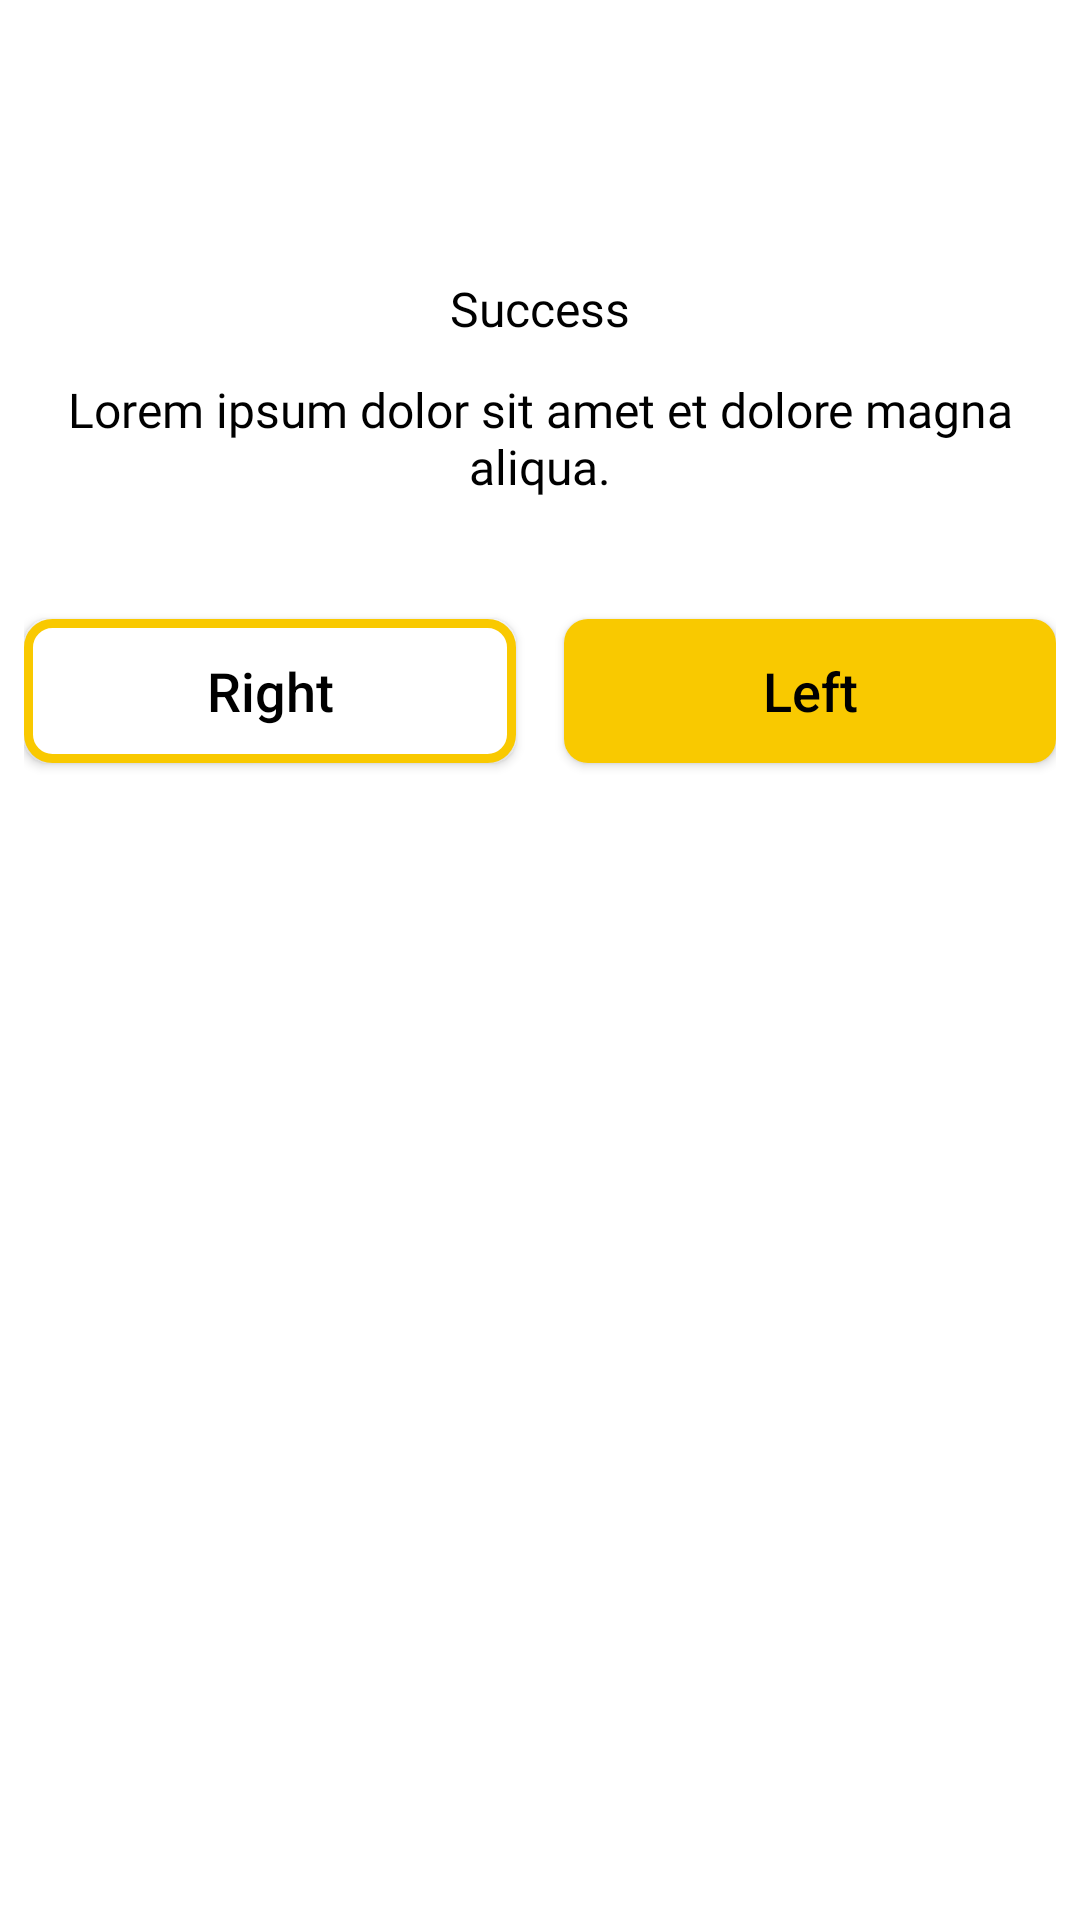

The Android layout XML behind this screen, and the referenced resources:
<!-- AndroidManifest.xml: application theme Theme.GXSales -->
<!-- res/layout/popup_question_layout.xml -->
<?xml version="1.0" encoding="utf-8"?>
<androidx.constraintlayout.widget.ConstraintLayout xmlns:android="http://schemas.android.com/apk/res/android"
    android:layout_width="match_parent"
    android:layout_height="wrap_content"
    xmlns:app="http://schemas.android.com/apk/res-auto"
    android:padding="8dp"
    android:layout_marginHorizontal="24dp"
    android:background="@drawable/bg_rectangle_white">

    <ImageView
        android:id="@+id/ivPopUp"
        android:layout_width="60dp"
        android:layout_height="60dp"
        app:layout_constraintStart_toStartOf="parent"
        app:layout_constraintEnd_toEndOf="parent"
        app:layout_constraintTop_toTopOf="parent"/>

    <TextView
        android:id="@+id/tvPopUpTitle"
        android:layout_width="wrap_content"
        android:layout_height="wrap_content"
        app:layout_constraintStart_toStartOf="parent"
        app:layout_constraintEnd_toEndOf="parent"
        app:layout_constraintTop_toBottomOf="@+id/ivPopUp"
        android:layout_marginTop="24dp"
        android:textSize="16sp"
        android:fontFamily="@font/inter_bold"
        android:textColor="@color/black"
        android:text="@string/tvPopupTitle_Success"/>

    <TextView
        android:id="@+id/tvPopUpDescription"
        android:layout_width="wrap_content"
        android:layout_height="wrap_content"
        app:layout_constraintStart_toStartOf="parent"
        app:layout_constraintEnd_toEndOf="parent"
        app:layout_constraintTop_toBottomOf="@+id/tvPopUpTitle"
        android:layout_marginTop="12dp"
        android:textSize="16sp"
        android:fontFamily="@font/inter_light"
        android:textColor="@color/black"
        android:textAlignment="center"
        android:text="@string/tvDummy_PopupDescription"/>

    <androidx.appcompat.widget.AppCompatButton
        android:id="@+id/btnRight"
        android:layout_width="0dp"
        android:layout_height="wrap_content"
        app:layout_constraintStart_toStartOf="parent"
        app:layout_constraintEnd_toStartOf="@+id/btnLeft"
        app:layout_constraintTop_toBottomOf="@+id/tvPopUpDescription"
        android:layout_marginEnd="8dp"
        android:layout_marginTop="40dp"
        android:background="@drawable/bg_rectangle_himawari_white"
        android:textColor="@color/black"
        android:textSize="18sp"
        android:textAllCaps="false"
        android:text="Right"/>

    <androidx.appcompat.widget.AppCompatButton
        android:id="@+id/btnLeft"
        android:layout_width="0dp"
        android:layout_height="wrap_content"
        app:layout_constraintStart_toEndOf="@+id/btnRight"
        app:layout_constraintEnd_toEndOf="parent"
        app:layout_constraintTop_toBottomOf="@+id/tvPopUpDescription"
        android:layout_marginTop="40dp"
        android:layout_marginStart="8dp"
        android:background="@drawable/bg_rectangle_himawari"
        android:textColor="@color/black"
        android:textSize="18sp"
        android:textAllCaps="false"
        android:text="Left"/>

</androidx.constraintlayout.widget.ConstraintLayout>
<!-- resources referenced by this layout -->
<resources>
  <color name="black">#FF000000</color>
  <!-- drawable bg_rectangle_himawari (drawable) -->
  <?xml version="1.0" encoding="utf-8"?>
  <shape
      xmlns:android="http://schemas.android.com/apk/res/android"
      android:shape="rectangle">
      <solid android:color="@color/himawari_yellow"/>
      <corners android:radius="8dp"/>
  </shape>
  <!-- drawable bg_rectangle_himawari_white (drawable) -->
  <?xml version="1.0" encoding="utf-8"?>
  <shape
      xmlns:android="http://schemas.android.com/apk/res/android"
      android:shape="rectangle">
      <stroke android:width="3dp" android:color="@color/himawari_yellow" />
      <solid android:color="@color/white"/>
      <corners android:radius="8dp"/>
  </shape>
  <string name="tvDummy_PopupDescription">Lorem ipsum dolor sit amet et dolore magna aliqua.</string>
  <string name="tvPopupTitle_Success">Success</string>
  <style name="Theme.GXSales" parent="Theme.MaterialComponents.DayNight.NoActionBar">
  
          
          <item name="colorPrimary">@color/white</item>
          <item name="colorPrimaryVariant">@color/black</item>
          <item name="colorOnPrimary">@color/white</item>
          
          <item name="colorSecondary">@color/teal_200</item>
          <item name="colorSecondaryVariant">@color/teal_700</item>
          <item name="colorOnSecondary">@color/white</item>
          
          <item name="android:statusBarColor" tools:targetApi="P">?attr/colorPrimaryVariant</item>
  
      </style>
  <color name="himawari_yellow">#F9C900</color>
  <color name="white">#FFFFFFFF</color>
  <color name="teal_200">#FF03DAC5</color>
  <color name="teal_700">#FF018786</color>
</resources>
